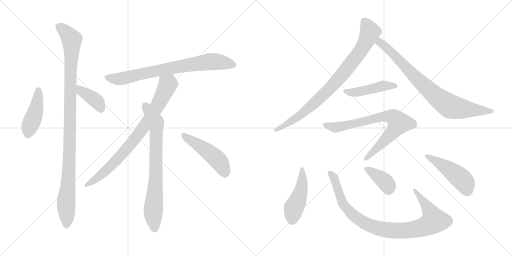
t = 0.00 s
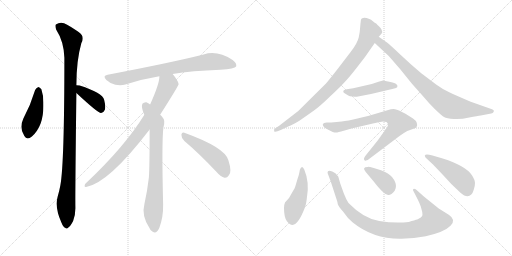
t = 2.36 s
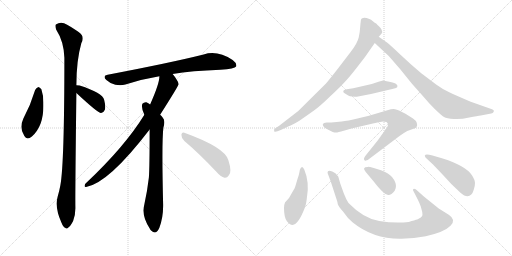
t = 4.73 s
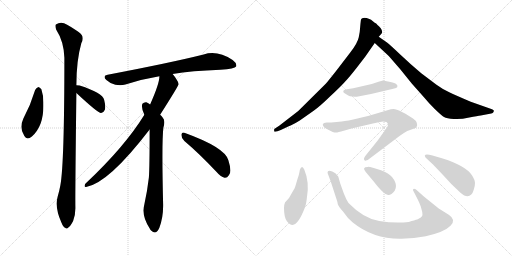
t = 7.09 s
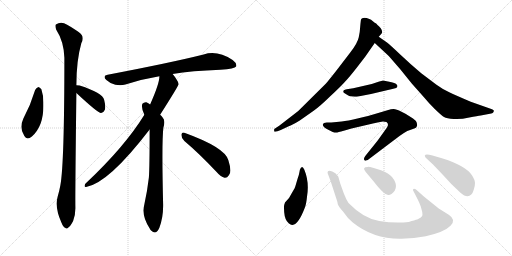
t = 9.46 s
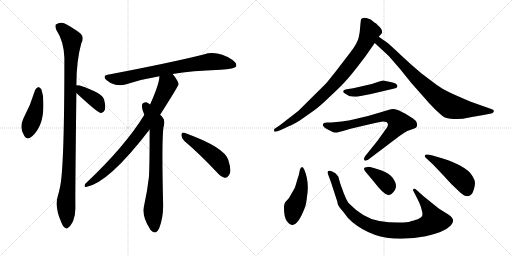
t = 11.82 s

The animated SVG that drew these frames (rendered in a browser with its animation timeline set to each time). Animation: 15 CSS @keyframes rules; one cycle of 11.82 s.

<svg version="1.1" viewBox="0 0 2048 1024" xmlns="http://www.w3.org/2000/svg">
  <g stroke="lightgray" stroke-dasharray="1,1" stroke-width="1" transform="scale(4, 4)">
    <line x1="0" y1="0" x2="256" y2="256"></line>
    <line x1="256" y1="0" x2="0" y2="256"></line>
    <line x1="128" y1="0" x2="128" y2="256"></line>
    <line x1="0" y1="128" x2="256" y2="128"></line>
    <line x1="256" y1="0" x2="512" y2="256"></line>
    <line x1="512" y1="0" x2="256" y2="256"></line>
    <line x1="384" y1="0" x2="384" y2="256"></line>
    <line x1="256" y1="128" x2="512" y2="128"></line>
  </g>
<g transform="scale(1, -1) translate(0, -850)">
   <style type="text/css">
    @keyframes keyframes0 {
      from {
       stroke: black;
       stroke-dashoffset: 439;
       stroke-width: 128;
       }
       59% {
       animation-timing-function: step-end;
       stroke: black;
       stroke-dashoffset: 0;
       stroke-width: 128;
       }
       to {
       stroke: black;
       stroke-width: 1024;
       }
       }
       #make-me-a-hanzi-animation-0 {
         animation: keyframes0 0.607259s both;
         animation-delay: 0.000000s;
         animation-timing-function: linear;
       }
    @keyframes keyframes1 {
      from {
       stroke: black;
       stroke-dashoffset: 1070;
       stroke-width: 128;
       }
       78% {
       animation-timing-function: step-end;
       stroke: black;
       stroke-dashoffset: 0;
       stroke-width: 128;
       }
       to {
       stroke: black;
       stroke-width: 1024;
       }
       }
       #make-me-a-hanzi-animation-1 {
         animation: keyframes1 1.120768s both;
         animation-delay: 0.607259s;
         animation-timing-function: linear;
       }
    @keyframes keyframes2 {
      from {
       stroke: black;
       stroke-dashoffset: 392;
       stroke-width: 128;
       }
       56% {
       animation-timing-function: step-end;
       stroke: black;
       stroke-dashoffset: 0;
       stroke-width: 128;
       }
       to {
       stroke: black;
       stroke-width: 1024;
       }
       }
       #make-me-a-hanzi-animation-2 {
         animation: keyframes2 0.569010s both;
         animation-delay: 1.728027s;
         animation-timing-function: linear;
       }
    @keyframes keyframes3 {
      from {
       stroke: black;
       stroke-dashoffset: 772;
       stroke-width: 128;
       }
       72% {
       animation-timing-function: step-end;
       stroke: black;
       stroke-dashoffset: 0;
       stroke-width: 128;
       }
       to {
       stroke: black;
       stroke-width: 1024;
       }
       }
       #make-me-a-hanzi-animation-3 {
         animation: keyframes3 0.878255s both;
         animation-delay: 2.297037s;
         animation-timing-function: linear;
       }
    @keyframes keyframes4 {
      from {
       stroke: black;
       stroke-dashoffset: 817;
       stroke-width: 128;
       }
       73% {
       animation-timing-function: step-end;
       stroke: black;
       stroke-dashoffset: 0;
       stroke-width: 128;
       }
       to {
       stroke: black;
       stroke-width: 1024;
       }
       }
       #make-me-a-hanzi-animation-4 {
         animation: keyframes4 0.914876s both;
         animation-delay: 3.175292s;
         animation-timing-function: linear;
       }
    @keyframes keyframes5 {
      from {
       stroke: black;
       stroke-dashoffset: 761;
       stroke-width: 128;
       }
       71% {
       animation-timing-function: step-end;
       stroke: black;
       stroke-dashoffset: 0;
       stroke-width: 128;
       }
       to {
       stroke: black;
       stroke-width: 1024;
       }
       }
       #make-me-a-hanzi-animation-5 {
         animation: keyframes5 0.869303s both;
         animation-delay: 4.090168s;
         animation-timing-function: linear;
       }
    @keyframes keyframes6 {
      from {
       stroke: black;
       stroke-dashoffset: 481;
       stroke-width: 128;
       }
       61% {
       animation-timing-function: step-end;
       stroke: black;
       stroke-dashoffset: 0;
       stroke-width: 128;
       }
       to {
       stroke: black;
       stroke-width: 1024;
       }
       }
       #make-me-a-hanzi-animation-6 {
         animation: keyframes6 0.641439s both;
         animation-delay: 4.959471s;
         animation-timing-function: linear;
       }
    @keyframes keyframes7 {
      from {
       stroke: black;
       stroke-dashoffset: 861;
       stroke-width: 128;
       }
       74% {
       animation-timing-function: step-end;
       stroke: black;
       stroke-dashoffset: 0;
       stroke-width: 128;
       }
       to {
       stroke: black;
       stroke-width: 1024;
       }
       }
       #make-me-a-hanzi-animation-7 {
         animation: keyframes7 0.950684s both;
         animation-delay: 5.600910s;
         animation-timing-function: linear;
       }
    @keyframes keyframes8 {
      from {
       stroke: black;
       stroke-dashoffset: 817;
       stroke-width: 128;
       }
       73% {
       animation-timing-function: step-end;
       stroke: black;
       stroke-dashoffset: 0;
       stroke-width: 128;
       }
       to {
       stroke: black;
       stroke-width: 1024;
       }
       }
       #make-me-a-hanzi-animation-8 {
         animation: keyframes8 0.914876s both;
         animation-delay: 6.551594s;
         animation-timing-function: linear;
       }
    @keyframes keyframes9 {
      from {
       stroke: black;
       stroke-dashoffset: 459;
       stroke-width: 128;
       }
       60% {
       animation-timing-function: step-end;
       stroke: black;
       stroke-dashoffset: 0;
       stroke-width: 128;
       }
       to {
       stroke: black;
       stroke-width: 1024;
       }
       }
       #make-me-a-hanzi-animation-9 {
         animation: keyframes9 0.623535s both;
         animation-delay: 7.466470s;
         animation-timing-function: linear;
       }
    @keyframes keyframes10 {
      from {
       stroke: black;
       stroke-dashoffset: 766;
       stroke-width: 128;
       }
       71% {
       animation-timing-function: step-end;
       stroke: black;
       stroke-dashoffset: 0;
       stroke-width: 128;
       }
       to {
       stroke: black;
       stroke-width: 1024;
       }
       }
       #make-me-a-hanzi-animation-10 {
         animation: keyframes10 0.873372s both;
         animation-delay: 8.090005s;
         animation-timing-function: linear;
       }
    @keyframes keyframes11 {
      from {
       stroke: black;
       stroke-dashoffset: 470;
       stroke-width: 128;
       }
       60% {
       animation-timing-function: step-end;
       stroke: black;
       stroke-dashoffset: 0;
       stroke-width: 128;
       }
       to {
       stroke: black;
       stroke-width: 1024;
       }
       }
       #make-me-a-hanzi-animation-11 {
         animation: keyframes11 0.632487s both;
         animation-delay: 8.963377s;
         animation-timing-function: linear;
       }
    @keyframes keyframes12 {
      from {
       stroke: black;
       stroke-dashoffset: 948;
       stroke-width: 128;
       }
       76% {
       animation-timing-function: step-end;
       stroke: black;
       stroke-dashoffset: 0;
       stroke-width: 128;
       }
       to {
       stroke: black;
       stroke-width: 1024;
       }
       }
       #make-me-a-hanzi-animation-12 {
         animation: keyframes12 1.021484s both;
         animation-delay: 9.595864s;
         animation-timing-function: linear;
       }
    @keyframes keyframes13 {
      from {
       stroke: black;
       stroke-dashoffset: 385;
       stroke-width: 128;
       }
       56% {
       animation-timing-function: step-end;
       stroke: black;
       stroke-dashoffset: 0;
       stroke-width: 128;
       }
       to {
       stroke: black;
       stroke-width: 1024;
       }
       }
       #make-me-a-hanzi-animation-13 {
         animation: keyframes13 0.563314s both;
         animation-delay: 10.617348s;
         animation-timing-function: linear;
       }
    @keyframes keyframes14 {
      from {
       stroke: black;
       stroke-dashoffset: 477;
       stroke-width: 128;
       }
       61% {
       animation-timing-function: step-end;
       stroke: black;
       stroke-dashoffset: 0;
       stroke-width: 128;
       }
       to {
       stroke: black;
       stroke-width: 1024;
       }
       }
       #make-me-a-hanzi-animation-14 {
         animation: keyframes14 0.638184s both;
         animation-delay: 11.180662s;
         animation-timing-function: linear;
       }
</style>
<path d="M 140.5 490.0 Q 122.5 430.0 93.5 376.0 Q 75.5 337.0 97.5 306.0 Q 107.5 288.0 127.5 304.0 Q 175.5 347.0 173.5 433.0 Q 174.5 467.0 165.5 493.0 Q 159.5 500.0 153.5 502.0 Q 144.5 499.0 140.5 490.0 Z" fill="lightgray"></path> 
<path d="M 305.5 509.0 Q 305.5 608.0 325.5 678.0 Q 340.5 705.0 314.5 722.0 Q 298.5 734.0 268.5 751.0 Q 244.5 767.0 223.5 752.0 Q 219.5 748.0 224.5 732.0 Q 255.5 684.0 257.5 619.0 Q 257.5 196.0 241.5 109.0 Q 237.5 87.0 230.5 63.0 Q 218.5 21.0 245.5 -40.0 Q 252.5 -58.0 260.5 -61.0 Q 266.5 -68.0 274.5 -59.0 Q 281.5 -55.0 292.5 -34.0 Q 302.5 -9.0 301.5 23.0 Q 300.5 69.0 305.5 478.0 L 305.5 509.0 Z" fill="lightgray"></path> 
<path d="M 305.5 478.0 Q 389.5 400.0 402.5 398.0 L 404.5 398.0 Q 414.5 399.0 419.5 411.0 Q 423.5 424.0 416.5 451.0 Q 410.5 478.0 318.5 508.0 Q 311.5 509.0 305.5 509.0 C 275.5 510.0 283.5 498.0 305.5 478.0 Z" fill="lightgray"></path> 
<path d="M 690.5 554.0 Q 766.5 567.0 881.5 571.0 Q 939.5 575.0 944.5 584.0 Q 948.5 597.0 930.5 610.0 Q 869.5 650.0 814.5 632.0 Q 682.5 599.0 430.5 551.0 Q 408.5 547.0 425.5 530.0 Q 441.5 515.0 461.5 511.0 Q 483.5 507.0 501.5 512.0 Q 564.5 533.0 637.5 545.0 L 690.5 554.0 Z" fill="lightgray"></path> 
<path d="M 640.5 391.0 Q 713.5 506.0 714.5 513.0 Q 713.5 519.0 710.5 525.0 Q 700.5 543.0 690.5 554.0 C 672.5 578.0 640.5 575.0 637.5 545.0 Q 638.5 517.0 600.5 432.0 L 577.5 391.0 Q 499.5 264.0 345.5 119.0 Q 338.5 115.0 338.5 107.0 Q 337.5 101.0 344.5 102.0 Q 434.5 118.0 598.5 332.0 L 640.5 391.0 Z" fill="lightgray"></path> 
<path d="M 598.5 332.0 Q 598.5 178.0 595.5 140.0 Q 589.5 88.0 577.5 33.0 Q 564.5 -13.0 599.5 -65.0 Q 600.5 -69.0 605.5 -73.0 Q 624.5 -91.0 637.5 -61.0 Q 653.5 -18.0 652.5 32.0 Q 646.5 282.0 653.5 339.0 Q 662.5 369.0 650.5 380.0 Q 646.5 386.0 640.5 391.0 L 600.5 432.0 Q 593.5 438.0 585.5 441.0 Q 575.5 442.0 569.5 435.0 Q 563.5 420.0 577.5 391.0 L 598.5 332.0 Z" fill="lightgray"></path> 
<path d="M 737.5 286.0 Q 795.5 237.0 864.5 164.0 Q 882.5 143.0 898.5 139.0 Q 908.5 138.0 915.5 149.0 Q 928.5 162.0 913.5 209.0 Q 900.5 260.0 737.5 319.0 Q 727.5 323.0 725.5 311.0 Q 725.5 296.0 737.5 286.0 Z" fill="lightgray"></path> 
<path d="M 1460.0 622.5 L 1499.0 678.5 L 1515.0 703.5 L 1523.0 712.5 Q 1527.0 716.5 1529.0 722.5 Q 1529.0 728.5 1523.0 737.5 Q 1507.0 754.5 1503.0 757.5 Q 1499.0 759.5 1494.0 763.5 Q 1469.0 782.5 1449.0 777.5 Q 1446.0 775.5 1444.0 772.5 Q 1443.0 768.5 1441.0 746.5 Q 1440.0 724.5 1435.0 701.5 Q 1430.0 677.5 1401.0 640.5 L 1352.0 576.5 Q 1313.0 526.5 1303.0 515.5 L 1193.0 406.5 L 1118.0 348.5 L 1097.0 334.5 Q 1096.0 328.5 1097.0 324.5 Q 1102.0 320.5 1123.0 330.5 L 1155.0 345.5 Q 1168.0 349.5 1199.0 368.5 L 1256.0 408.5 Q 1281.0 426.5 1320.0 464.5 Q 1360.0 501.5 1379.0 522.5 Q 1398.0 542.5 1426.0 578.5 L 1460.0 622.5 Z" fill="lightgray"></path> 
<path d="M 1499.0 678.5 L 1555.0 626.5 L 1601.0 573.5 L 1647.0 516.5 L 1695.0 462.5 Q 1713.0 440.5 1739.0 414.5 Q 1766.0 388.5 1776.0 382.5 Q 1787.0 376.5 1815.0 374.5 Q 1844.0 372.5 1877.0 380.5 Q 1911.0 387.5 1923.0 388.5 L 1965.0 396.5 Q 1972.0 398.5 1974.0 402.5 Q 1976.0 406.5 1975.0 408.5 Q 1975.0 410.5 1968.0 413.5 L 1883.0 443.5 Q 1822.0 469.5 1797.0 481.5 Q 1772.0 492.5 1746.0 511.5 L 1685.0 557.5 Q 1642.0 593.5 1602.0 631.5 Q 1562.0 669.5 1548.0 680.5 L 1515.0 703.5 C 1490.0 720.5 1477.0 698.5 1499.0 678.5 Z" fill="lightgray"></path> 
<path d="M 1487.0 514.5 L 1413.0 497.5 L 1387.0 493.5 Q 1374.0 491.5 1373.0 486.5 Q 1372.0 480.5 1380.0 476.5 L 1393.0 468.5 Q 1398.0 465.5 1411.0 464.5 Q 1425.0 462.5 1427.0 463.5 L 1484.0 474.5 L 1573.0 495.5 Q 1588.0 498.5 1589.0 502.5 Q 1590.0 506.5 1589.0 509.5 Q 1585.0 514.5 1583.0 515.5 L 1582.0 516.5 Q 1563.0 522.5 1557.0 523.5 L 1532.0 528.5 Q 1518.0 525.5 1517.0 524.5 L 1487.0 514.5 Z" fill="lightgray"></path> 
<path d="M 1471.0 210.5 L 1598.0 306.5 Q 1613.0 317.5 1629.0 326.5 L 1657.0 336.5 Q 1665.0 339.5 1667.0 344.5 Q 1670.0 350.5 1667.0 359.5 Q 1665.0 367.5 1652.0 376.5 L 1633.0 388.5 Q 1628.0 392.5 1606.0 403.5 Q 1585.0 414.5 1574.0 414.5 Q 1564.0 414.5 1553.0 410.5 L 1496.0 393.5 Q 1479.0 387.5 1434.0 377.5 Q 1389.0 366.5 1367.0 364.5 L 1325.0 360.5 Q 1312.0 359.5 1307.0 360.5 Q 1302.0 360.5 1296.0 358.5 Q 1291.0 354.5 1291.0 351.5 Q 1292.0 342.5 1313.0 331.5 L 1331.0 322.5 Q 1338.0 320.5 1343.0 320.5 Q 1348.0 319.5 1375.0 327.5 L 1406.0 336.5 L 1496.0 357.5 Q 1527.0 364.5 1532.0 364.5 Q 1538.0 364.5 1546.0 362.5 Q 1551.0 357.5 1552.0 354.5 Q 1553.0 350.5 1548.0 340.5 L 1510.0 287.5 L 1461.0 226.5 Q 1452.0 213.5 1459.0 208.5 Q 1461.0 206.5 1464.0 208.5 Q 1468.0 210.5 1471.0 210.5 Z" fill="lightgray"></path> 
<path d="M 1217.0 172.5 Q 1211.0 182.5 1207.0 181.5 Q 1203.0 180.5 1202.0 176.5 Q 1199.0 172.5 1198.0 163.5 Q 1197.0 154.5 1190.0 134.5 L 1182.0 107.5 Q 1181.0 100.5 1168.0 79.5 Q 1159.0 58.5 1140.0 40.5 Q 1135.0 28.5 1136.0 18.5 Q 1136.0 -17.5 1147.0 -33.5 Q 1159.0 -49.5 1170.0 -49.5 Q 1194.0 -47.5 1220.0 21.5 Q 1225.0 34.5 1228.0 63.5 Q 1238.0 122.5 1217.0 172.5 Z" fill="lightgray"></path> 
<path d="M 1693.0 66.5 L 1672.0 85.5 Q 1655.0 101.5 1652.0 91.5 L 1652.0 89.5 L 1671.0 52.5 Q 1678.0 38.5 1683.0 24.5 L 1689.0 2.5 Q 1691.0 -9.5 1688.0 -14.5 Q 1685.0 -20.5 1669.0 -27.5 Q 1660.0 -29.5 1635.0 -37.5 Q 1580.0 -44.5 1517.0 -33.5 Q 1454.0 -23.5 1394.0 38.5 Q 1384.0 53.5 1375.0 77.5 L 1361.0 116.5 L 1353.0 144.5 Q 1342.0 160.5 1329.0 164.5 Q 1316.0 168.5 1312.0 165.5 Q 1309.0 162.5 1311.0 156.5 L 1323.0 124.5 L 1349.0 44.5 Q 1350.0 42.5 1351.0 34.5 Q 1353.0 25.5 1372.0 4.5 Q 1391.0 -23.5 1410.0 -38.5 Q 1493.0 -106.5 1606.0 -104.5 Q 1657.0 -103.5 1703.0 -94.5 Q 1778.0 -77.5 1802.0 -52.5 Q 1826.0 -28.5 1795.0 -8.5 L 1755.0 16.5 L 1719.0 45.5 L 1693.0 66.5 Z" fill="lightgray"></path> 
<path d="M 1463.0 162.5 L 1494.0 125.5 Q 1533.0 74.5 1550.0 71.5 Q 1556.0 68.5 1566.0 74.5 Q 1601.0 101.5 1568.0 142.5 Q 1555.0 157.5 1527.0 168.5 L 1495.0 178.5 Q 1474.0 183.5 1471.0 182.5 Q 1446.0 182.5 1463.0 162.5 Z" fill="lightgray"></path> 
<path d="M 1771.0 216.5 L 1730.0 228.5 Q 1708.0 234.5 1702.0 231.5 Q 1696.0 228.5 1702.0 220.5 L 1732.0 192.5 L 1772.0 150.5 Q 1802.0 115.5 1842.0 79.5 Q 1869.0 55.5 1885.0 72.5 Q 1890.0 75.5 1895.0 91.5 Q 1900.0 106.5 1900.0 118.5 Q 1900.0 130.5 1887.0 150.5 Q 1862.0 187.5 1771.0 216.5 Z" fill="lightgray"></path> 
      <clipPath id="make-me-a-hanzi-clip-0">
      <path d="M 140.5 490.0 Q 122.5 430.0 93.5 376.0 Q 75.5 337.0 97.5 306.0 Q 107.5 288.0 127.5 304.0 Q 175.5 347.0 173.5 433.0 Q 174.5 467.0 165.5 493.0 Q 159.5 500.0 153.5 502.0 Q 144.5 499.0 140.5 490.0 Z" fill="lightgray"></path>
      </clipPath>
      <path clip-path="url(#make-me-a-hanzi-clip-0)" d="M 154.5 491.0 L 143.5 408.0 L 115.5 334.0 L 113.5 314.0 " fill="none" id="make-me-a-hanzi-animation-0" stroke-dasharray="311 622" stroke-linecap="round"></path>

      <clipPath id="make-me-a-hanzi-clip-1">
      <path d="M 305.5 509.0 Q 305.5 608.0 325.5 678.0 Q 340.5 705.0 314.5 722.0 Q 298.5 734.0 268.5 751.0 Q 244.5 767.0 223.5 752.0 Q 219.5 748.0 224.5 732.0 Q 255.5 684.0 257.5 619.0 Q 257.5 196.0 241.5 109.0 Q 237.5 87.0 230.5 63.0 Q 218.5 21.0 245.5 -40.0 Q 252.5 -58.0 260.5 -61.0 Q 266.5 -68.0 274.5 -59.0 Q 281.5 -55.0 292.5 -34.0 Q 302.5 -9.0 301.5 23.0 Q 300.5 69.0 305.5 478.0 L 305.5 509.0 Z" fill="lightgray"></path>
      </clipPath>
      <path clip-path="url(#make-me-a-hanzi-clip-1)" d="M 235.5 745.0 L 287.5 692.0 L 279.5 507.0 L 277.5 211.0 L 263.5 32.0 L 265.5 -47.0 " fill="none" id="make-me-a-hanzi-animation-1" stroke-dasharray="942 1884" stroke-linecap="round"></path>

      <clipPath id="make-me-a-hanzi-clip-2">
      <path d="M 305.5 478.0 Q 389.5 400.0 402.5 398.0 L 404.5 398.0 Q 414.5 399.0 419.5 411.0 Q 423.5 424.0 416.5 451.0 Q 410.5 478.0 318.5 508.0 Q 311.5 509.0 305.5 509.0 C 275.5 510.0 283.5 498.0 305.5 478.0 Z" fill="lightgray"></path>
      </clipPath>
      <path clip-path="url(#make-me-a-hanzi-clip-2)" d="M 311.5 501.0 L 327.5 482.0 L 388.5 443.0 L 403.5 407.0 " fill="none" id="make-me-a-hanzi-animation-2" stroke-dasharray="264 528" stroke-linecap="round"></path>

      <clipPath id="make-me-a-hanzi-clip-3">
      <path d="M 690.5 554.0 Q 766.5 567.0 881.5 571.0 Q 939.5 575.0 944.5 584.0 Q 948.5 597.0 930.5 610.0 Q 869.5 650.0 814.5 632.0 Q 682.5 599.0 430.5 551.0 Q 408.5 547.0 425.5 530.0 Q 441.5 515.0 461.5 511.0 Q 483.5 507.0 501.5 512.0 Q 564.5 533.0 637.5 545.0 L 690.5 554.0 Z" fill="lightgray"></path>
      </clipPath>
      <path clip-path="url(#make-me-a-hanzi-clip-3)" d="M 428.5 540.0 L 490.5 536.0 L 687.5 579.0 L 849.5 604.0 L 936.5 590.0 " fill="none" id="make-me-a-hanzi-animation-3" stroke-dasharray="644 1288" stroke-linecap="round"></path>

      <clipPath id="make-me-a-hanzi-clip-4">
      <path d="M 640.5 391.0 Q 713.5 506.0 714.5 513.0 Q 713.5 519.0 710.5 525.0 Q 700.5 543.0 690.5 554.0 C 672.5 578.0 640.5 575.0 637.5 545.0 Q 638.5 517.0 600.5 432.0 L 577.5 391.0 Q 499.5 264.0 345.5 119.0 Q 338.5 115.0 338.5 107.0 Q 337.5 101.0 344.5 102.0 Q 434.5 118.0 598.5 332.0 L 640.5 391.0 Z" fill="lightgray"></path>
      </clipPath>
      <path clip-path="url(#make-me-a-hanzi-clip-4)" d="M 645.5 541.0 L 670.5 510.0 L 626.5 417.0 L 572.5 337.0 L 492.5 237.0 L 434.5 177.0 L 346.5 110.0 " fill="none" id="make-me-a-hanzi-animation-4" stroke-dasharray="689 1378" stroke-linecap="round"></path>

      <clipPath id="make-me-a-hanzi-clip-5">
      <path d="M 598.5 332.0 Q 598.5 178.0 595.5 140.0 Q 589.5 88.0 577.5 33.0 Q 564.5 -13.0 599.5 -65.0 Q 600.5 -69.0 605.5 -73.0 Q 624.5 -91.0 637.5 -61.0 Q 653.5 -18.0 652.5 32.0 Q 646.5 282.0 653.5 339.0 Q 662.5 369.0 650.5 380.0 Q 646.5 386.0 640.5 391.0 L 600.5 432.0 Q 593.5 438.0 585.5 441.0 Q 575.5 442.0 569.5 435.0 Q 563.5 420.0 577.5 391.0 L 598.5 332.0 Z" fill="lightgray"></path>
      </clipPath>
      <path clip-path="url(#make-me-a-hanzi-clip-5)" d="M 580.5 427.0 L 624.5 354.0 L 624.5 154.0 L 612.5 3.0 L 617.5 -65.0 " fill="none" id="make-me-a-hanzi-animation-5" stroke-dasharray="633 1266" stroke-linecap="round"></path>

      <clipPath id="make-me-a-hanzi-clip-6">
      <path d="M 737.5 286.0 Q 795.5 237.0 864.5 164.0 Q 882.5 143.0 898.5 139.0 Q 908.5 138.0 915.5 149.0 Q 928.5 162.0 913.5 209.0 Q 900.5 260.0 737.5 319.0 Q 727.5 323.0 725.5 311.0 Q 725.5 296.0 737.5 286.0 Z" fill="lightgray"></path>
      </clipPath>
      <path clip-path="url(#make-me-a-hanzi-clip-6)" d="M 737.5 306.0 L 855.5 225.0 L 878.5 201.0 L 899.5 157.0 " fill="none" id="make-me-a-hanzi-animation-6" stroke-dasharray="353 706" stroke-linecap="round"></path>

      <clipPath id="make-me-a-hanzi-clip-7">
      <path d="M 1460.0 622.5 L 1499.0 678.5 L 1515.0 703.5 L 1523.0 712.5 Q 1527.0 716.5 1529.0 722.5 Q 1529.0 728.5 1523.0 737.5 Q 1507.0 754.5 1503.0 757.5 Q 1499.0 759.5 1494.0 763.5 Q 1469.0 782.5 1449.0 777.5 Q 1446.0 775.5 1444.0 772.5 Q 1443.0 768.5 1441.0 746.5 Q 1440.0 724.5 1435.0 701.5 Q 1430.0 677.5 1401.0 640.5 L 1352.0 576.5 Q 1313.0 526.5 1303.0 515.5 L 1193.0 406.5 L 1118.0 348.5 L 1097.0 334.5 Q 1096.0 328.5 1097.0 324.5 Q 1102.0 320.5 1123.0 330.5 L 1155.0 345.5 Q 1168.0 349.5 1199.0 368.5 L 1256.0 408.5 Q 1281.0 426.5 1320.0 464.5 Q 1360.0 501.5 1379.0 522.5 Q 1398.0 542.5 1426.0 578.5 L 1460.0 622.5 Z" fill="lightgray"></path>
      </clipPath>
      <path clip-path="url(#make-me-a-hanzi-clip-7)" d="M 1455.0 766.5 L 1480.0 723.5 L 1448.0 655.5 L 1399.0 588.5 L 1322.0 499.5 L 1265.0 444.5 L 1184.0 378.5 L 1102.0 329.5 " fill="none" id="make-me-a-hanzi-animation-7" stroke-dasharray="733 1466" stroke-linecap="round"></path>

      <clipPath id="make-me-a-hanzi-clip-8">
      <path d="M 1499.0 678.5 L 1555.0 626.5 L 1601.0 573.5 L 1647.0 516.5 L 1695.0 462.5 Q 1713.0 440.5 1739.0 414.5 Q 1766.0 388.5 1776.0 382.5 Q 1787.0 376.5 1815.0 374.5 Q 1844.0 372.5 1877.0 380.5 Q 1911.0 387.5 1923.0 388.5 L 1965.0 396.5 Q 1972.0 398.5 1974.0 402.5 Q 1976.0 406.5 1975.0 408.5 Q 1975.0 410.5 1968.0 413.5 L 1883.0 443.5 Q 1822.0 469.5 1797.0 481.5 Q 1772.0 492.5 1746.0 511.5 L 1685.0 557.5 Q 1642.0 593.5 1602.0 631.5 Q 1562.0 669.5 1548.0 680.5 L 1515.0 703.5 C 1490.0 720.5 1477.0 698.5 1499.0 678.5 Z" fill="lightgray"></path>
      </clipPath>
      <path clip-path="url(#make-me-a-hanzi-clip-8)" d="M 1516.0 693.5 L 1526.0 674.5 L 1569.0 639.5 L 1653.0 549.5 L 1735.0 473.5 L 1792.0 430.5 L 1862.0 413.5 L 1968.0 406.5 " fill="none" id="make-me-a-hanzi-animation-8" stroke-dasharray="689 1378" stroke-linecap="round"></path>

      <clipPath id="make-me-a-hanzi-clip-9">
      <path d="M 1487.0 514.5 L 1413.0 497.5 L 1387.0 493.5 Q 1374.0 491.5 1373.0 486.5 Q 1372.0 480.5 1380.0 476.5 L 1393.0 468.5 Q 1398.0 465.5 1411.0 464.5 Q 1425.0 462.5 1427.0 463.5 L 1484.0 474.5 L 1573.0 495.5 Q 1588.0 498.5 1589.0 502.5 Q 1590.0 506.5 1589.0 509.5 Q 1585.0 514.5 1583.0 515.5 L 1582.0 516.5 Q 1563.0 522.5 1557.0 523.5 L 1532.0 528.5 Q 1518.0 525.5 1517.0 524.5 L 1487.0 514.5 Z" fill="lightgray"></path>
      </clipPath>
      <path clip-path="url(#make-me-a-hanzi-clip-9)" d="M 1382.0 485.5 L 1418.0 480.5 L 1534.0 507.5 L 1582.0 506.5 " fill="none" id="make-me-a-hanzi-animation-9" stroke-dasharray="331 662" stroke-linecap="round"></path>

      <clipPath id="make-me-a-hanzi-clip-10">
      <path d="M 1471.0 210.5 L 1598.0 306.5 Q 1613.0 317.5 1629.0 326.5 L 1657.0 336.5 Q 1665.0 339.5 1667.0 344.5 Q 1670.0 350.5 1667.0 359.5 Q 1665.0 367.5 1652.0 376.5 L 1633.0 388.5 Q 1628.0 392.5 1606.0 403.5 Q 1585.0 414.5 1574.0 414.5 Q 1564.0 414.5 1553.0 410.5 L 1496.0 393.5 Q 1479.0 387.5 1434.0 377.5 Q 1389.0 366.5 1367.0 364.5 L 1325.0 360.5 Q 1312.0 359.5 1307.0 360.5 Q 1302.0 360.5 1296.0 358.5 Q 1291.0 354.5 1291.0 351.5 Q 1292.0 342.5 1313.0 331.5 L 1331.0 322.5 Q 1338.0 320.5 1343.0 320.5 Q 1348.0 319.5 1375.0 327.5 L 1406.0 336.5 L 1496.0 357.5 Q 1527.0 364.5 1532.0 364.5 Q 1538.0 364.5 1546.0 362.5 Q 1551.0 357.5 1552.0 354.5 Q 1553.0 350.5 1548.0 340.5 L 1510.0 287.5 L 1461.0 226.5 Q 1452.0 213.5 1459.0 208.5 Q 1461.0 206.5 1464.0 208.5 Q 1468.0 210.5 1471.0 210.5 Z" fill="lightgray"></path>
      </clipPath>
      <path clip-path="url(#make-me-a-hanzi-clip-10)" d="M 1300.0 350.5 L 1345.0 341.5 L 1537.0 385.5 L 1577.0 379.5 L 1596.0 359.5 L 1592.0 350.5 L 1563.0 313.5 L 1462.0 213.5 " fill="none" id="make-me-a-hanzi-animation-10" stroke-dasharray="638 1276" stroke-linecap="round"></path>

      <clipPath id="make-me-a-hanzi-clip-11">
      <path d="M 1217.0 172.5 Q 1211.0 182.5 1207.0 181.5 Q 1203.0 180.5 1202.0 176.5 Q 1199.0 172.5 1198.0 163.5 Q 1197.0 154.5 1190.0 134.5 L 1182.0 107.5 Q 1181.0 100.5 1168.0 79.5 Q 1159.0 58.5 1140.0 40.5 Q 1135.0 28.5 1136.0 18.5 Q 1136.0 -17.5 1147.0 -33.5 Q 1159.0 -49.5 1170.0 -49.5 Q 1194.0 -47.5 1220.0 21.5 Q 1225.0 34.5 1228.0 63.5 Q 1238.0 122.5 1217.0 172.5 Z" fill="lightgray"></path>
      </clipPath>
      <path clip-path="url(#make-me-a-hanzi-clip-11)" d="M 1209.0 174.5 L 1205.0 89.5 L 1176.0 20.5 L 1169.0 -33.5 " fill="none" id="make-me-a-hanzi-animation-11" stroke-dasharray="342 684" stroke-linecap="round"></path>

      <clipPath id="make-me-a-hanzi-clip-12">
      <path d="M 1693.0 66.5 L 1672.0 85.5 Q 1655.0 101.5 1652.0 91.5 L 1652.0 89.5 L 1671.0 52.5 Q 1678.0 38.5 1683.0 24.5 L 1689.0 2.5 Q 1691.0 -9.5 1688.0 -14.5 Q 1685.0 -20.5 1669.0 -27.5 Q 1660.0 -29.5 1635.0 -37.5 Q 1580.0 -44.5 1517.0 -33.5 Q 1454.0 -23.5 1394.0 38.5 Q 1384.0 53.5 1375.0 77.5 L 1361.0 116.5 L 1353.0 144.5 Q 1342.0 160.5 1329.0 164.5 Q 1316.0 168.5 1312.0 165.5 Q 1309.0 162.5 1311.0 156.5 L 1323.0 124.5 L 1349.0 44.5 Q 1350.0 42.5 1351.0 34.5 Q 1353.0 25.5 1372.0 4.5 Q 1391.0 -23.5 1410.0 -38.5 Q 1493.0 -106.5 1606.0 -104.5 Q 1657.0 -103.5 1703.0 -94.5 Q 1778.0 -77.5 1802.0 -52.5 Q 1826.0 -28.5 1795.0 -8.5 L 1755.0 16.5 L 1719.0 45.5 L 1693.0 66.5 Z" fill="lightgray"></path>
      </clipPath>
      <path clip-path="url(#make-me-a-hanzi-clip-12)" d="M 1316.0 160.5 L 1336.0 140.5 L 1363.0 56.5 L 1381.0 22.5 L 1421.0 -16.5 L 1457.0 -40.5 L 1524.0 -65.5 L 1569.0 -71.5 L 1639.0 -70.5 L 1704.0 -54.5 L 1734.0 -34.5 L 1719.0 8.5 L 1657.0 90.5 " fill="none" id="make-me-a-hanzi-animation-12" stroke-dasharray="820 1640" stroke-linecap="round"></path>

      <clipPath id="make-me-a-hanzi-clip-13">
      <path d="M 1463.0 162.5 L 1494.0 125.5 Q 1533.0 74.5 1550.0 71.5 Q 1556.0 68.5 1566.0 74.5 Q 1601.0 101.5 1568.0 142.5 Q 1555.0 157.5 1527.0 168.5 L 1495.0 178.5 Q 1474.0 183.5 1471.0 182.5 Q 1446.0 182.5 1463.0 162.5 Z" fill="lightgray"></path>
      </clipPath>
      <path clip-path="url(#make-me-a-hanzi-clip-13)" d="M 1466.0 172.5 L 1484.0 165.5 L 1536.0 126.5 L 1553.0 104.5 L 1555.0 87.5 " fill="none" id="make-me-a-hanzi-animation-13" stroke-dasharray="257 514" stroke-linecap="round"></path>

      <clipPath id="make-me-a-hanzi-clip-14">
      <path d="M 1771.0 216.5 L 1730.0 228.5 Q 1708.0 234.5 1702.0 231.5 Q 1696.0 228.5 1702.0 220.5 L 1732.0 192.5 L 1772.0 150.5 Q 1802.0 115.5 1842.0 79.5 Q 1869.0 55.5 1885.0 72.5 Q 1890.0 75.5 1895.0 91.5 Q 1900.0 106.5 1900.0 118.5 Q 1900.0 130.5 1887.0 150.5 Q 1862.0 187.5 1771.0 216.5 Z" fill="lightgray"></path>
      </clipPath>
      <path clip-path="url(#make-me-a-hanzi-clip-14)" d="M 1707.0 226.5 L 1826.0 151.5 L 1855.0 123.5 L 1869.0 86.5 " fill="none" id="make-me-a-hanzi-animation-14" stroke-dasharray="349 698" stroke-linecap="round"></path>

</g>
</svg>
